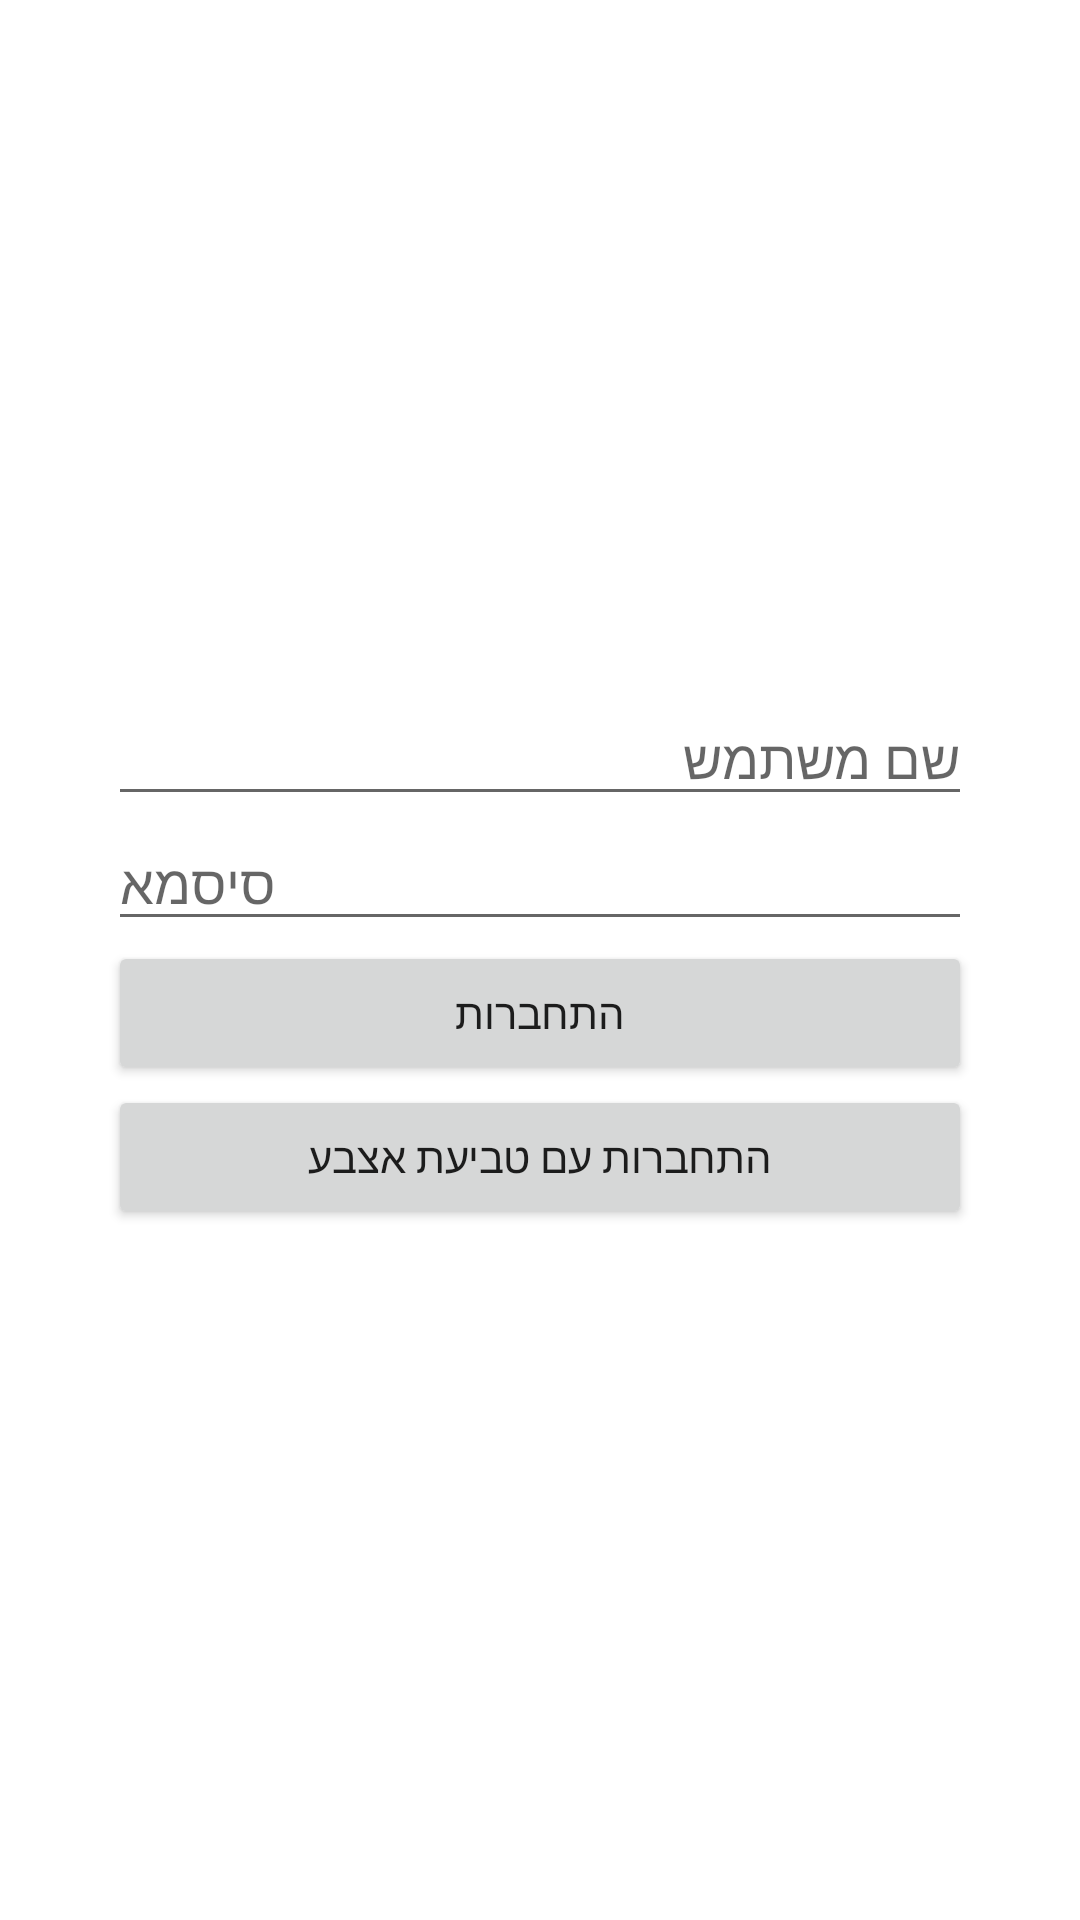

Reconstruct the res/layout file that produces this screen, plus the resources it refers to.
<!-- AndroidManifest.xml: application theme Theme.IBIHomeTest -->
<!-- res/layout/activity_login.xml -->
<?xml version="1.0" encoding="utf-8"?>
<androidx.constraintlayout.widget.ConstraintLayout xmlns:android="http://schemas.android.com/apk/res/android"
    xmlns:app="http://schemas.android.com/apk/res-auto"
    xmlns:tools="http://schemas.android.com/tools"
    android:id="@+id/main"
    android:layout_width="match_parent"
    android:layout_height="match_parent"
    android:paddingHorizontal="36dp"
    tools:context=".login.LoginActivity">

    <ProgressBar
        android:id="@+id/progressBar"
        android:layout_width="wrap_content"
        android:layout_height="wrap_content"
        android:visibility="gone"
        app:layout_constraintBottom_toBottomOf="parent"
        app:layout_constraintEnd_toEndOf="parent"
        app:layout_constraintStart_toStartOf="parent"
        app:layout_constraintTop_toTopOf="parent" />

    <LinearLayout
        android:layout_width="match_parent"
        android:layout_height="match_parent"
        android:gravity="center"
        android:orientation="vertical">

        <com.airbnb.lottie.LottieAnimationView
            android:id="@+id/lottieView"
            android:layout_width="150dp"
            android:layout_height="150dp"
            android:layout_gravity="center"
            android:visibility="gone"
            app:lottie_autoPlay="false"
            app:lottie_fileName="wrong.json"
            app:lottie_loop="true" />

        <EditText
            android:id="@+id/username"
            android:layout_width="match_parent"
            android:layout_height="wrap_content"
            android:hint="@string/username"
            android:inputType="textPersonName" />

        <EditText
            android:id="@+id/password"
            android:layout_width="match_parent"
            android:layout_height="wrap_content"
            android:hint="@string/password"
            android:inputType="textPassword" />

        <Button
            android:id="@+id/loginButton"
            android:layout_width="match_parent"
            android:layout_height="wrap_content"
            android:text="@string/login" />

        <Button
            android:id="@+id/biometricLoginButton"
            android:layout_width="match_parent"
            android:layout_height="wrap_content"
            android:text="@string/bio_title" />

    </LinearLayout>


</androidx.constraintlayout.widget.ConstraintLayout>
<!-- resources referenced by this layout -->
<resources>
  <string name="bio_title">התחברות עם טביעת אצבע</string>
  <string name="login">התחברות</string>
  <string name="password">סיסמא</string>
  <string name="username">שם משתמש</string>
  <style name="Theme.IBIHomeTest" parent="Theme.MaterialComponents.DayNight.DarkActionBar">
          
          <item name="colorPrimary">@color/purple_500</item>
          <item name="colorPrimaryVariant">@color/purple_700</item>
          <item name="colorOnPrimary">@color/white</item>
          
          <item name="colorSecondary">@color/teal_200</item>
          <item name="colorSecondaryVariant">@color/teal_700</item>
          <item name="colorOnSecondary">@color/black</item>
          
          <item name="android:statusBarColor">?attr/colorPrimaryVariant</item>
          
      </style>
  <!-- not gathered from this repository: default colours our renderer supplied (Android Studio template values) -->
  <color name="purple_500">#FF6200EE</color>
  <color name="purple_700">#FF3700B3</color>
  <color name="teal_200">#FF03DAC5</color>
  <color name="teal_700">#FF018786</color>
  <color name="black">#FF000000</color>
  <color name="white">#FFFFFFFF</color>
</resources>
